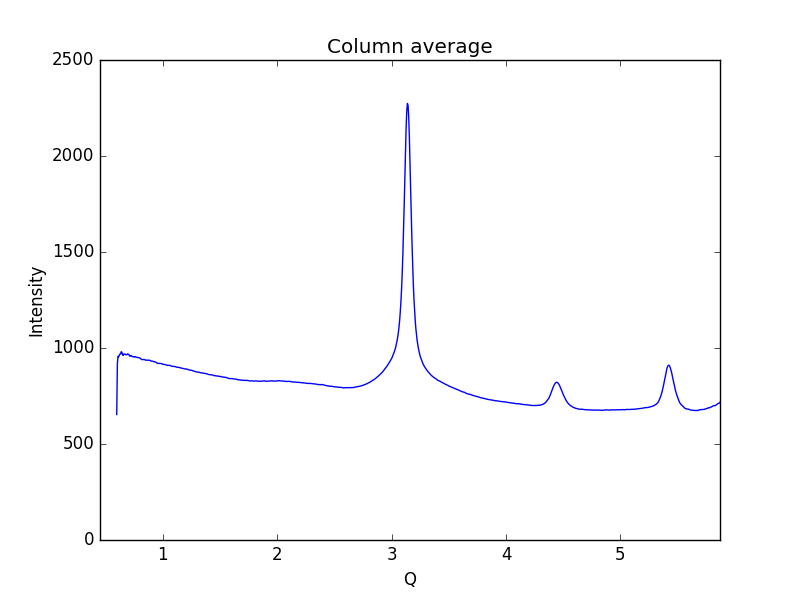

The file beside this chart, header and first rows:
0.59621693822088684, 653.701
0.6019, 918.6
0.6075, 956.7
0.6132, 953.5
0.6189, 963.5
0.6245, 968.4
0.6302, 969
0.6358, 980.7
0.6415, 977.9
0.6472, 963.6
0.6528, 961.4
0.6585, 968.6
0.6641, 968.2
0.6698, 968.6
0.6755, 964.4
0.6811, 964.9
0.6868, 966.7
0.6924, 969.5
0.6981, 966.8
0.7038, 965.4
0.7094, 957.4
0.7151, 957.6
0.7207, 960.8
0.7264, 959.3
0.7321, 955.6
0.7377, 954.1
0.7434, 954.7
0.749, 952.7
0.7547, 955.1
0.7603, 954.7
0.766, 952.1
0.7717, 951.6
0.7773, 950.7
0.783, 949.9
0.7886, 950.2
0.7943, 948.9
0.8, 947.9
0.8056, 943.6
0.8113, 942.3
0.8169, 939.4
0.8226, 939.4
0.8283, 939.5
0.8339, 941.1
0.8396, 939.5
0.8452, 937
0.8509, 936.9
0.8566, 936.8
0.8622, 937.2
0.8679, 935.6
0.8735, 936.4
0.8792, 936.3
0.8849, 936.1
0.8905, 934.2
0.8962, 932.6
0.9018, 931.4
0.9075, 931.8
0.9132, 930.7
0.9188, 928.5
0.9245, 928.8
0.9301, 928.2
0.9358, 926.8
... 939 more rows
